Run: headless pygame with SDL's dummy video driver; simulated clock (each Clock.tick advances the game by its frame time, no real sleeping); random seed 0; keys injected as events and as key.get_pressed() state; no mouse input.
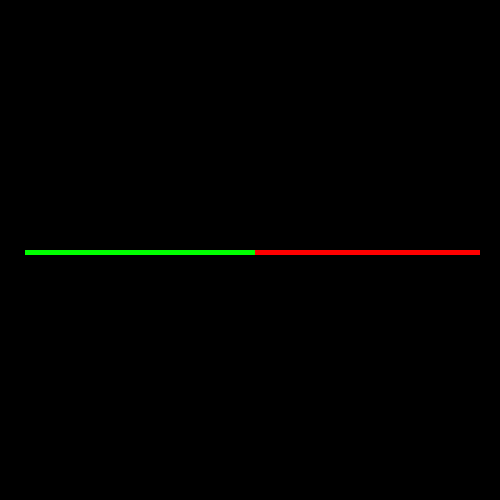
Frame 1 of 1 · flips 1–60 · no input (game ended)

The pygame program that drew these frames:

import pygame
pygame.init()


screenWidth = 500
screenHeight = 500
clock = pygame.time.Clock()
win = pygame.display.set_mode((screenWidth,screenHeight))
radius = 5
vel = 5
painted = set()
chars = None
keys = None
run = None

pygame.display.set_caption("Tron")



class character(object):
    def __init__(self, x, y, color, direction, keyBinds, name):
        self.x = x
        self.y = y
        self.color = color
        self.direction = direction
        self.keyBinds = keyBinds
        self.name = name #DEBUG#
        self.rect = None
        self.dead = False
        self.reward = 0
        
    def changeDirection(self, keys):
        if keys[self.keyBinds[0]] and self.direction != 'r': 
            self.direction = 'l'
        elif keys[self.keyBinds[1]] and self.direction != 'l':
            self.direction = 'r'
        elif keys[self.keyBinds[2]] and self.direction != 'd':
            self.direction = 'u'
        elif keys[self.keyBinds[3]] and self.direction != 'u':
            self.direction = 'd'

    def move(self, vel):
        if self.direction == 'l':
            self.x -= vel
        elif self.direction == 'r':
            self.x += vel
        elif self.direction == 'u':
            self.y -= vel
        elif self.direction == 'd':
            self.y += vel

    def checkDead(self, radius, screenWidth, screenHeight, chars, painted):
        if (self.x < 0) or (self.x + radius > screenWidth) or (self.y < 0) or (self.y + radius > screenWidth):
            self.dead = True
        
        for char in chars:
            if self != char:
                if self.rect.colliderect(char.rect):
                    self.dead = True
                    
        for point in painted:
            if point == (self.x / radius, self.y / radius):
                self.dead = True



                    
chars = [
    character(480, 250, (255,0,0), 'l', (pygame.K_LEFT, pygame.K_RIGHT, pygame.K_UP, pygame.K_DOWN), 'Red'),
    character(20, 250, (0,255,0), 'r', (pygame.K_a, pygame.K_d, pygame.K_w, pygame.K_s), 'Green'),
    #character(250, 20, (0,0,255), 'd', (pygame.K_g, pygame.K_j, pygame.K_y, pygame.K_h), 'Blue')
    ]
run = True

#main loop
while run:
    clock.tick(30)

    for event in pygame.event.get():
        if event.type == pygame.QUIT:
            run = False

    keys = pygame.key.get_pressed()



    for char in chars:
        painted.add((char.x / radius, char.y / radius))
        char.changeDirection(keys)
        char.move(vel)
        char.rect = pygame.Rect(char.x, char.y, radius, radius)
        pygame.draw.rect(win, char.color, (char.x, char.y, radius, radius))
        
    for char in chars:
        char.checkDead(radius, screenWidth, screenHeight, chars, painted)
        if char.dead:
            char.reward -= 10
            print(char.name, char.reward) #DEBUG#
    chars[:] = [char for char in chars if not char.dead]
        

    if len(chars) <= 1:
        if len(chars) == 1:
            chars[0].reward += 10
            print(chars[0].name, chars[0].reward) #DEBUG#
        run = False

    
    pygame.display.update()



pygame.quit()
